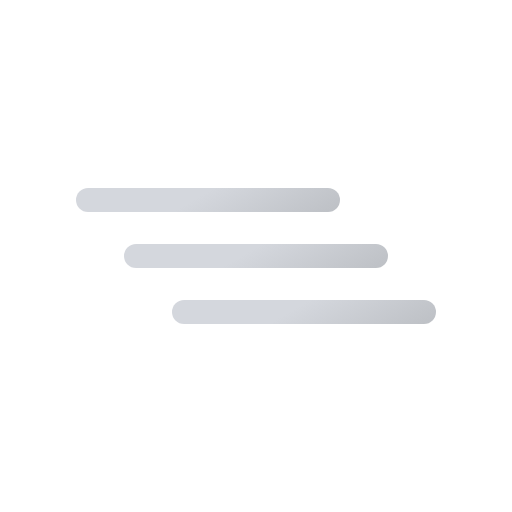
t = 0.00 s
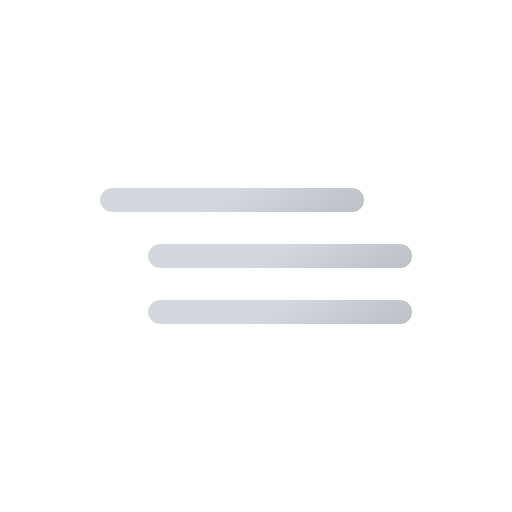
t = 0.75 s
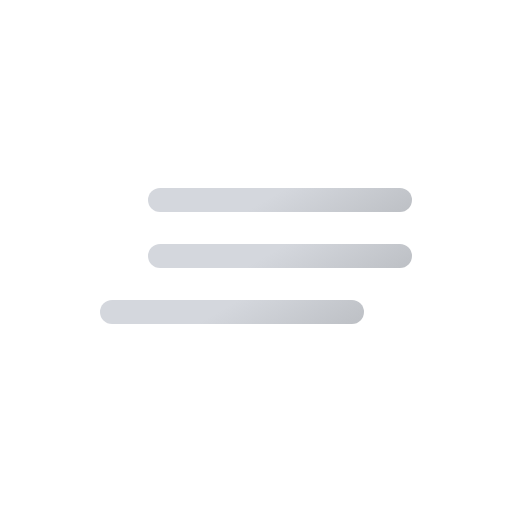
t = 2.25 s
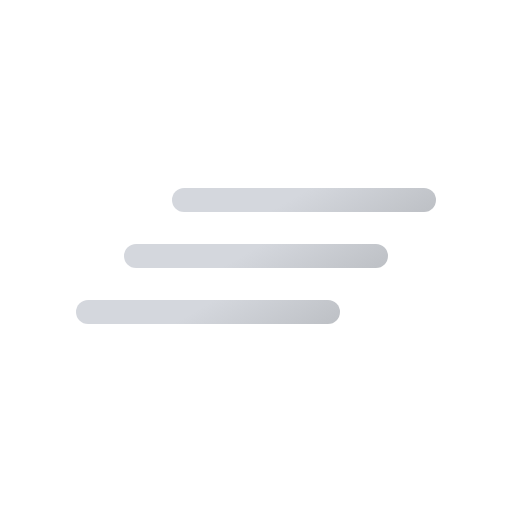
t = 3.00 s
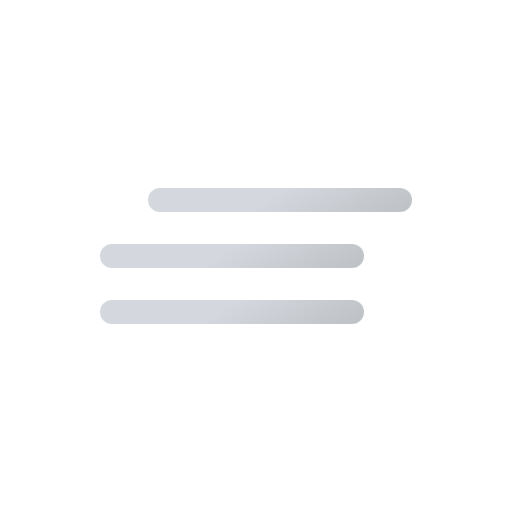
t = 3.75 s
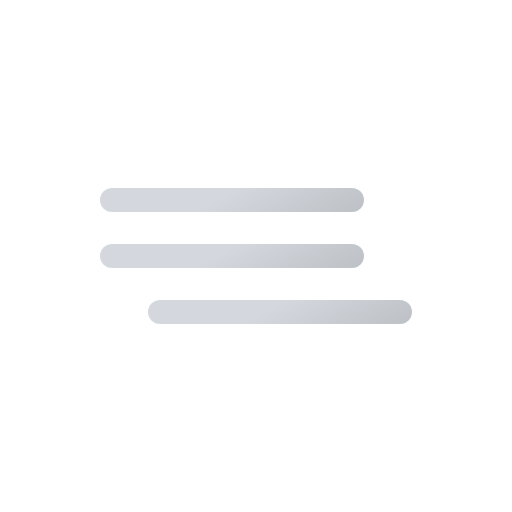
t = 5.25 s

The animated SVG that drew these frames (rendered in a browser with its animation timeline set to each time). Animation: 3 SMIL elements (animateTransform=3); one cycle of 6.00 s, repeats indefinitely.

<svg xmlns="http://www.w3.org/2000/svg" xmlns:xlink="http://www.w3.org/1999/xlink" viewBox="0 0 512 512">
    <defs>
        <linearGradient id="a" x1="220" y1="137.65" x2="292" y2="262.35" gradientUnits="userSpaceOnUse">
            <stop offset="0" stop-color="#d4d7dd"/>
            <stop offset="0.45" stop-color="#d4d7dd"/>
            <stop offset="1" stop-color="#bec1c6"/>
        </linearGradient>
        <linearGradient id="b" y1="193.65" y2="318.35" xlink:href="#a"/>
        <linearGradient id="c" y1="249.65" y2="374.35" xlink:href="#a"/>
    </defs>

    <!-- layer-1 -->
    <line x1="136" y1="200" x2="376" y2="200" fill="none" stroke-linecap="round" stroke-miterlimit="10" stroke-width="24" stroke="url(#a)">
        <animateTransform
            attributeName="transform"
            additive="sum"
            type="translate"
            values="-48 0; 48 0; -48 0"
            dur="6s"
            repeatCount="indefinite"/>
    </line>

    <!-- layer-2 -->
    <line x1="136" y1="256" x2="376" y2="256" fill="none" stroke-linecap="round" stroke-miterlimit="10" stroke-width="24" stroke="url(#b)">
        <animateTransform
            attributeName="transform"
            additive="sum"
            type="translate"
            values="-48 0; 48 0; -48 0"
            begin="-1.5s"
            dur="6s"
            repeatCount="indefinite"/>
    </line>

    <!-- layer-3 -->
    <line x1="136" y1="312" x2="376" y2="312" fill="none" stroke-linecap="round" stroke-miterlimit="10" stroke-width="24" stroke="url(#c)">
        <animateTransform
            attributeName="transform"
            additive="sum"
            type="translate"
            values="48 0; -48 0; 48 0"
            dur="6s"
            repeatCount="indefinite"/>
    </line>
</svg>
